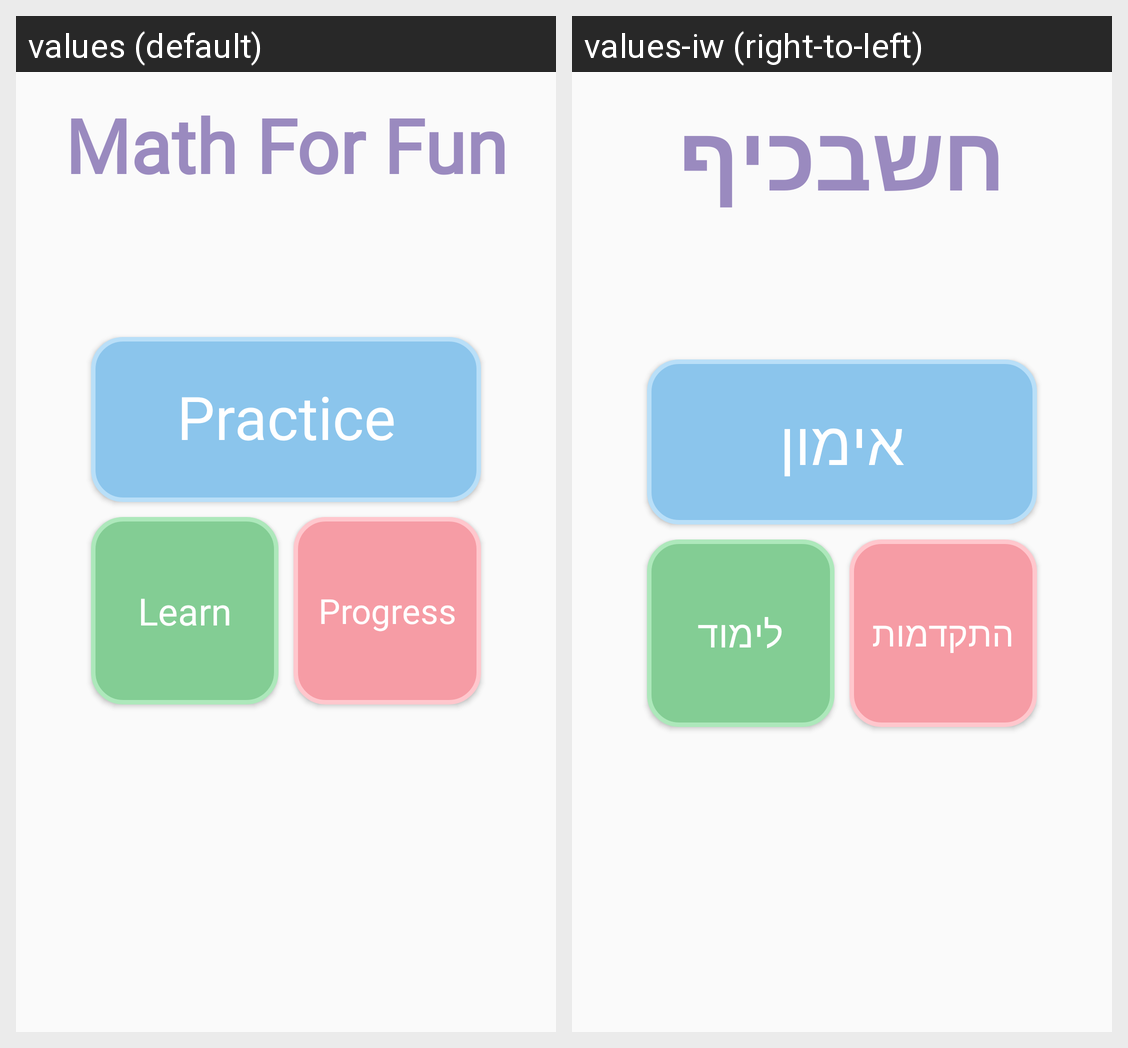

Strings drawn on this Android screen and how each of the app's shown locales translates them:
Android screen res/layout/fragment_main_menu.xml rendered under 2 locales, left to right: values (default), values-iw (right-to-left). Device: Nexus 5 (rendered at 1080×1920; each locale shown at half size, 540×960, under a caption strip naming it); theme AppTheme.
Strings drawn on this screen, with the default value and each locale's value (text and hints the layout hard-codes, and strings that could not be matched under every locale, appear in the picture but are not listed):

app_name
  values: Math For Fun
  values-iw: חשבכיף

practice_btn_txt
  values: Practice
  values-iw: אימון

learn_btn_txt
  values: Learn
  values-iw: לימוד

progress_btn_txt
  values: Progress
  values-iw: התקדמות
